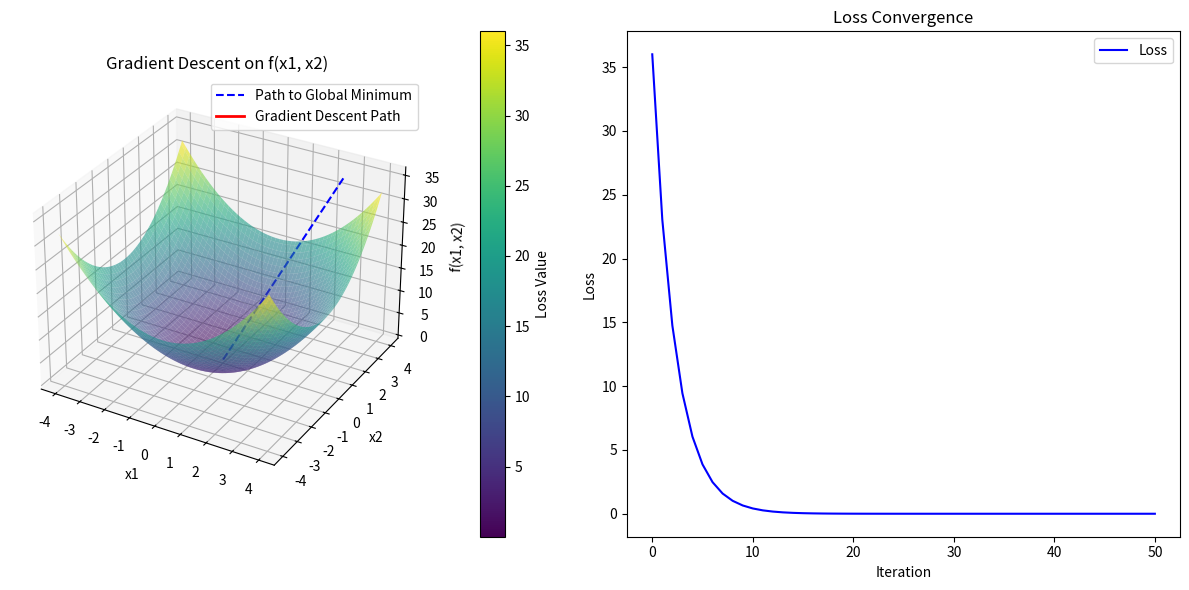

Python code for this plot:
import numpy as np
import matplotlib.pyplot as plt
from mpl_toolkits.mplot3d import Axes3D
from matplotlib.animation import FuncAnimation
from matplotlib.colors import Normalize
from matplotlib.cm import ScalarMappable


def f(x):
    return np.sum(x**2)


def grad_f(x):
    return 2 * x


def gradient_descent(start, learning_rate, num_iterations):
    x = start.copy()
    path = [x.copy()]  
    
    for _ in range(num_iterations):
        grad = grad_f(x)
        x -= learning_rate * grad
        path.append(x.copy())
    
    return np.array(path)

start = np.array([3, 3, 3, 3], dtype=np.float64)  
learning_rate = 0.1             # Learning rate
num_iterations = 50             # Number of iterations

path = gradient_descent(start, learning_rate, num_iterations)

losses = np.array([f(point) for point in path])

fig = plt.figure(figsize=(12, 6))
ax1 = fig.add_subplot(121, projection='3d')

x_range = np.linspace(-4, 4, 100)
y_range = np.linspace(-4, 4, 100)
X, Y = np.meshgrid(x_range, y_range)
Z = X**2 + Y**2  


surface = ax1.plot_surface(X, Y, Z, cmap='viridis', alpha=0.6)

ax1.set_xlabel('x1')
ax1.set_ylabel('x2')
ax1.set_zlabel('f(x1, x2)')
ax1.set_title('Gradient Descent on f(x1, x2)')
global_min_line_x = [start[0], 0]
global_min_line_y = [start[1], 0]
global_min_line_z = [f(start), f(np.zeros_like(start))]
ax1.plot(global_min_line_x, global_min_line_y, global_min_line_z, 'b--', label='Path to Global Minimum')

norm = Normalize(vmin=losses.min(), vmax=losses.max())
cmap = plt.cm.viridis  
sm = ScalarMappable(cmap=cmap, norm=norm)
sm.set_array([])
line, = ax1.plot([], [], [], 'r-', lw=2, label='Gradient Descent Path')  
point, = ax1.plot([], [], [], 'ro')  

def update(frame):
    line.set_data(path[:frame, 0], path[:frame, 1])
    line.set_3d_properties(f(path[:frame]))
    point.set_data(path[frame, 0], path[frame, 1])
    point.set_3d_properties(f(path[frame]))
    colors = cmap(norm(losses[:frame]))
    line.set_color(colors)
    
    return line, point
ani = FuncAnimation(fig, update, frames=len(path), interval=200, blit=False)
ax2 = fig.add_subplot(122)
ax2.plot(losses, label='Loss', color='blue')
ax2.set_xlabel('Iteration')
ax2.set_ylabel('Loss')
ax2.set_title('Loss Convergence')
ax2.legend()
ax1.legend()

cbar = fig.colorbar(sm, ax=ax1, pad=0.1)
cbar.set_label('Loss Value')

plt.tight_layout()
plt.show()